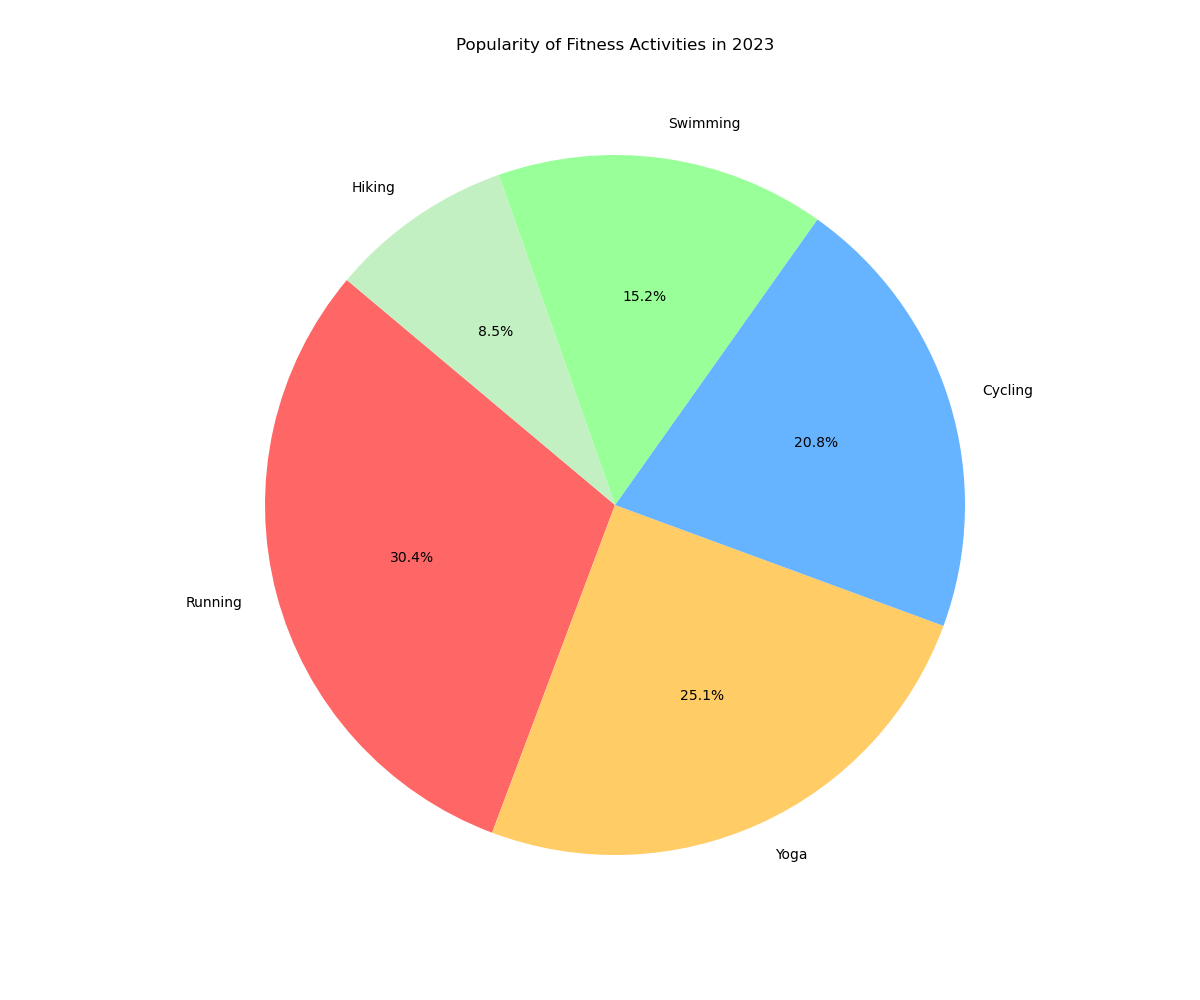

Data behind this chart, as committed beside it:
labels, sizes, colors
Running, 30.4, #ff6666
Yoga, 25.1, #ffcc66
Cycling, 20.8, #66b3ff
Swimming, 15.2, #99ff99
Hiking, 8.5, #c2f0c2
